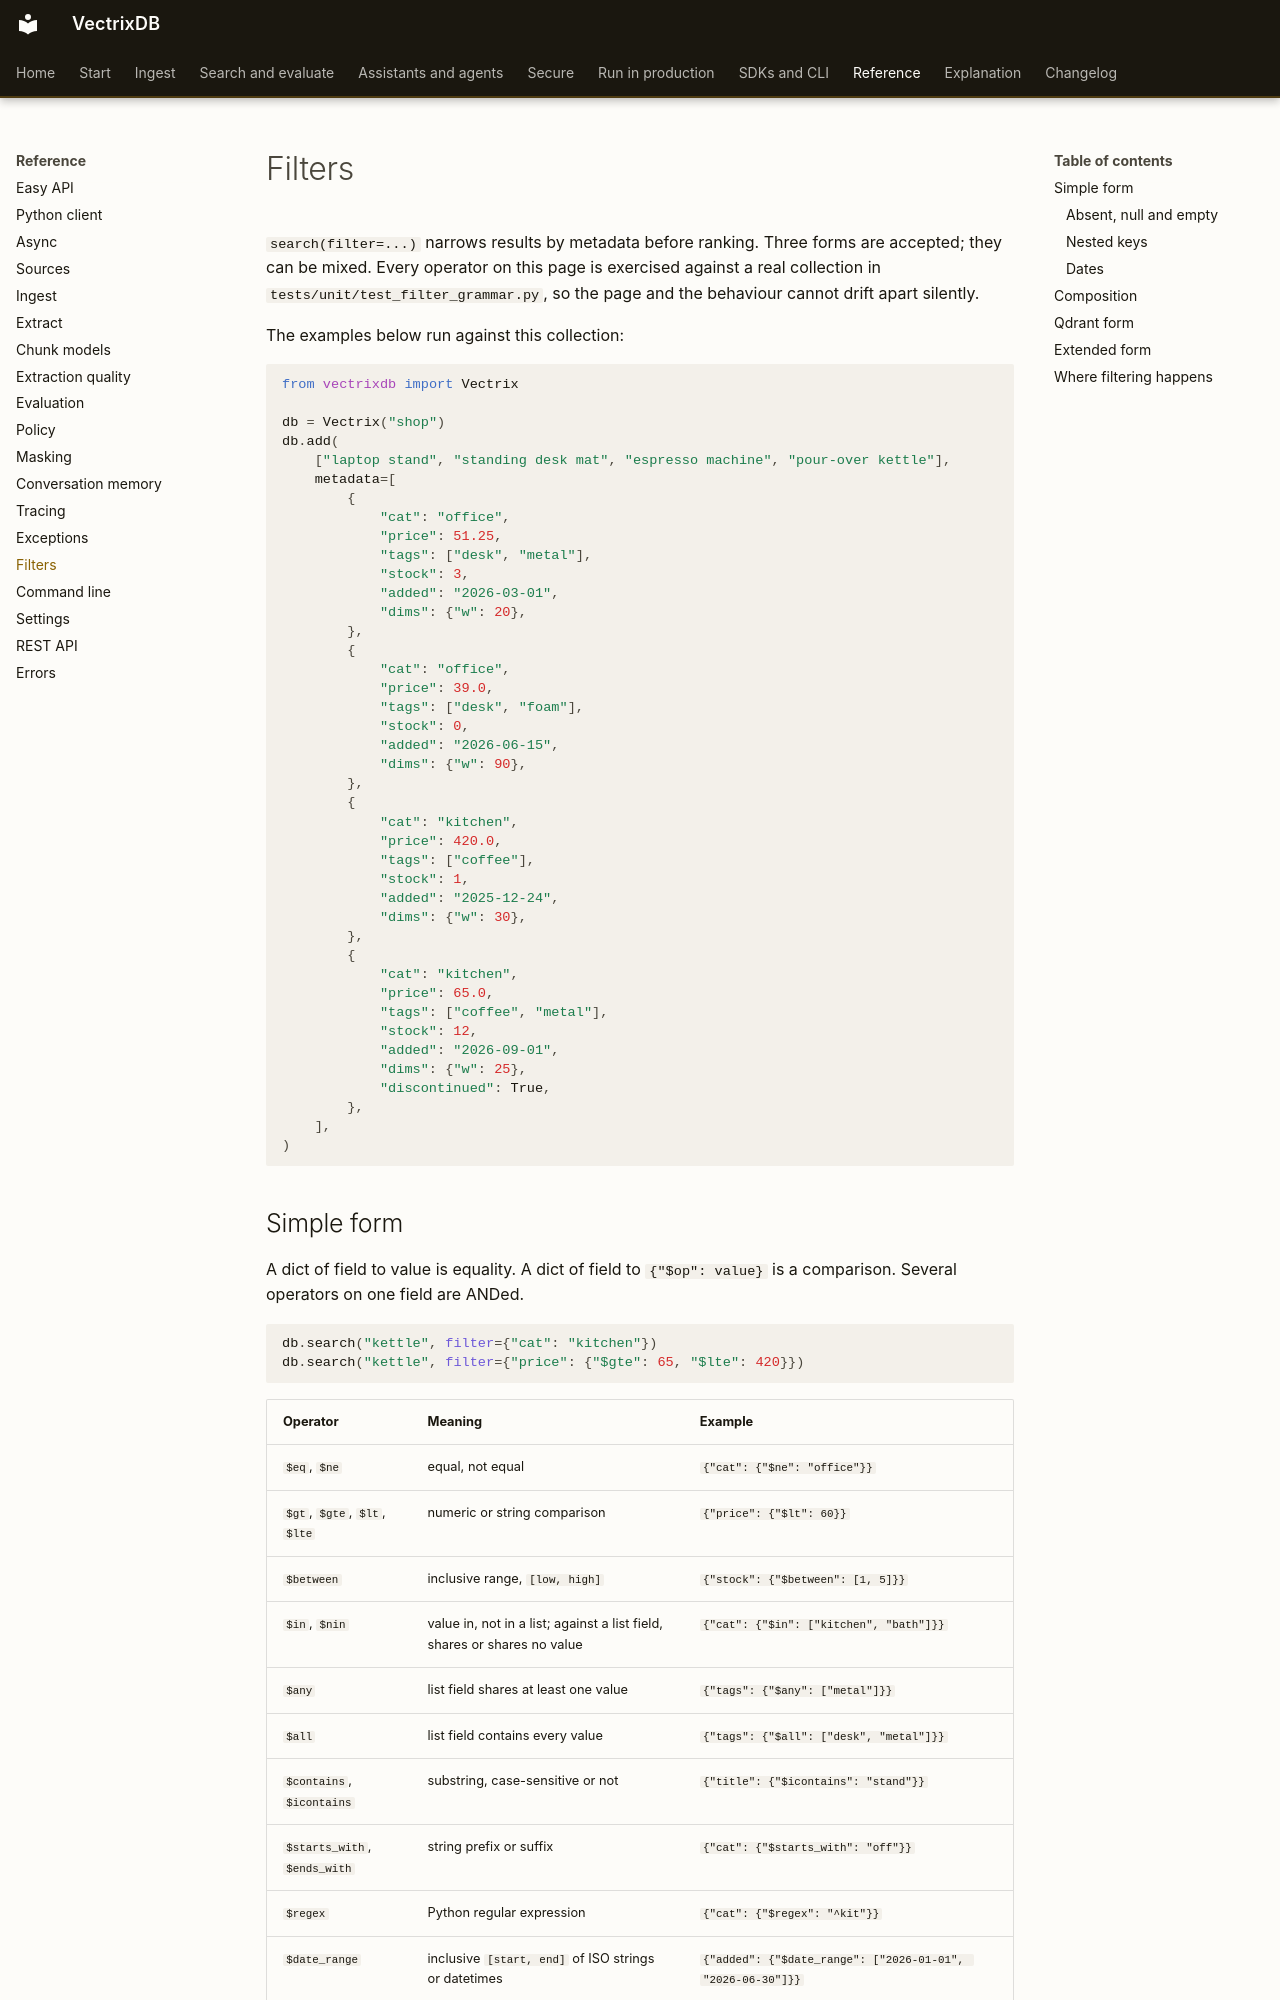

repository: knowusuboaky/VectrixDB · page: reference/filters/index.html · generator: mkdocs

# Filters

`search(filter=...)` narrows results by metadata before ranking. Three forms are accepted; they can be mixed. Every operator on this page is exercised against a real collection in `tests/unit/test_filter_grammar.py`, so the page and the behaviour cannot drift apart silently.

The examples below run against this collection:

```python
from vectrixdb import Vectrix

db = Vectrix("shop")
db.add(
    ["laptop stand", "standing desk mat", "espresso machine", "pour-over kettle"],
    metadata=[
        {
            "cat": "office",
            "price": 51.25,
            "tags": ["desk", "metal"],
            "stock": 3,
            "added": "2026-03-01",
            "dims": {"w": 20},
        },
        {
            "cat": "office",
            "price": 39.0,
            "tags": ["desk", "foam"],
            "stock": 0,
            "added": "2026-06-15",
            "dims": {"w": 90},
        },
        {
            "cat": "kitchen",
            "price": 420.0,
            "tags": ["coffee"],
            "stock": 1,
            "added": "2025-12-24",
            "dims": {"w": 30},
        },
        {
            "cat": "kitchen",
            "price": 65.0,
            "tags": ["coffee", "metal"],
            "stock": 12,
            "added": "2026-09-01",
            "dims": {"w": 25},
            "discontinued": True,
        },
    ],
)
```
